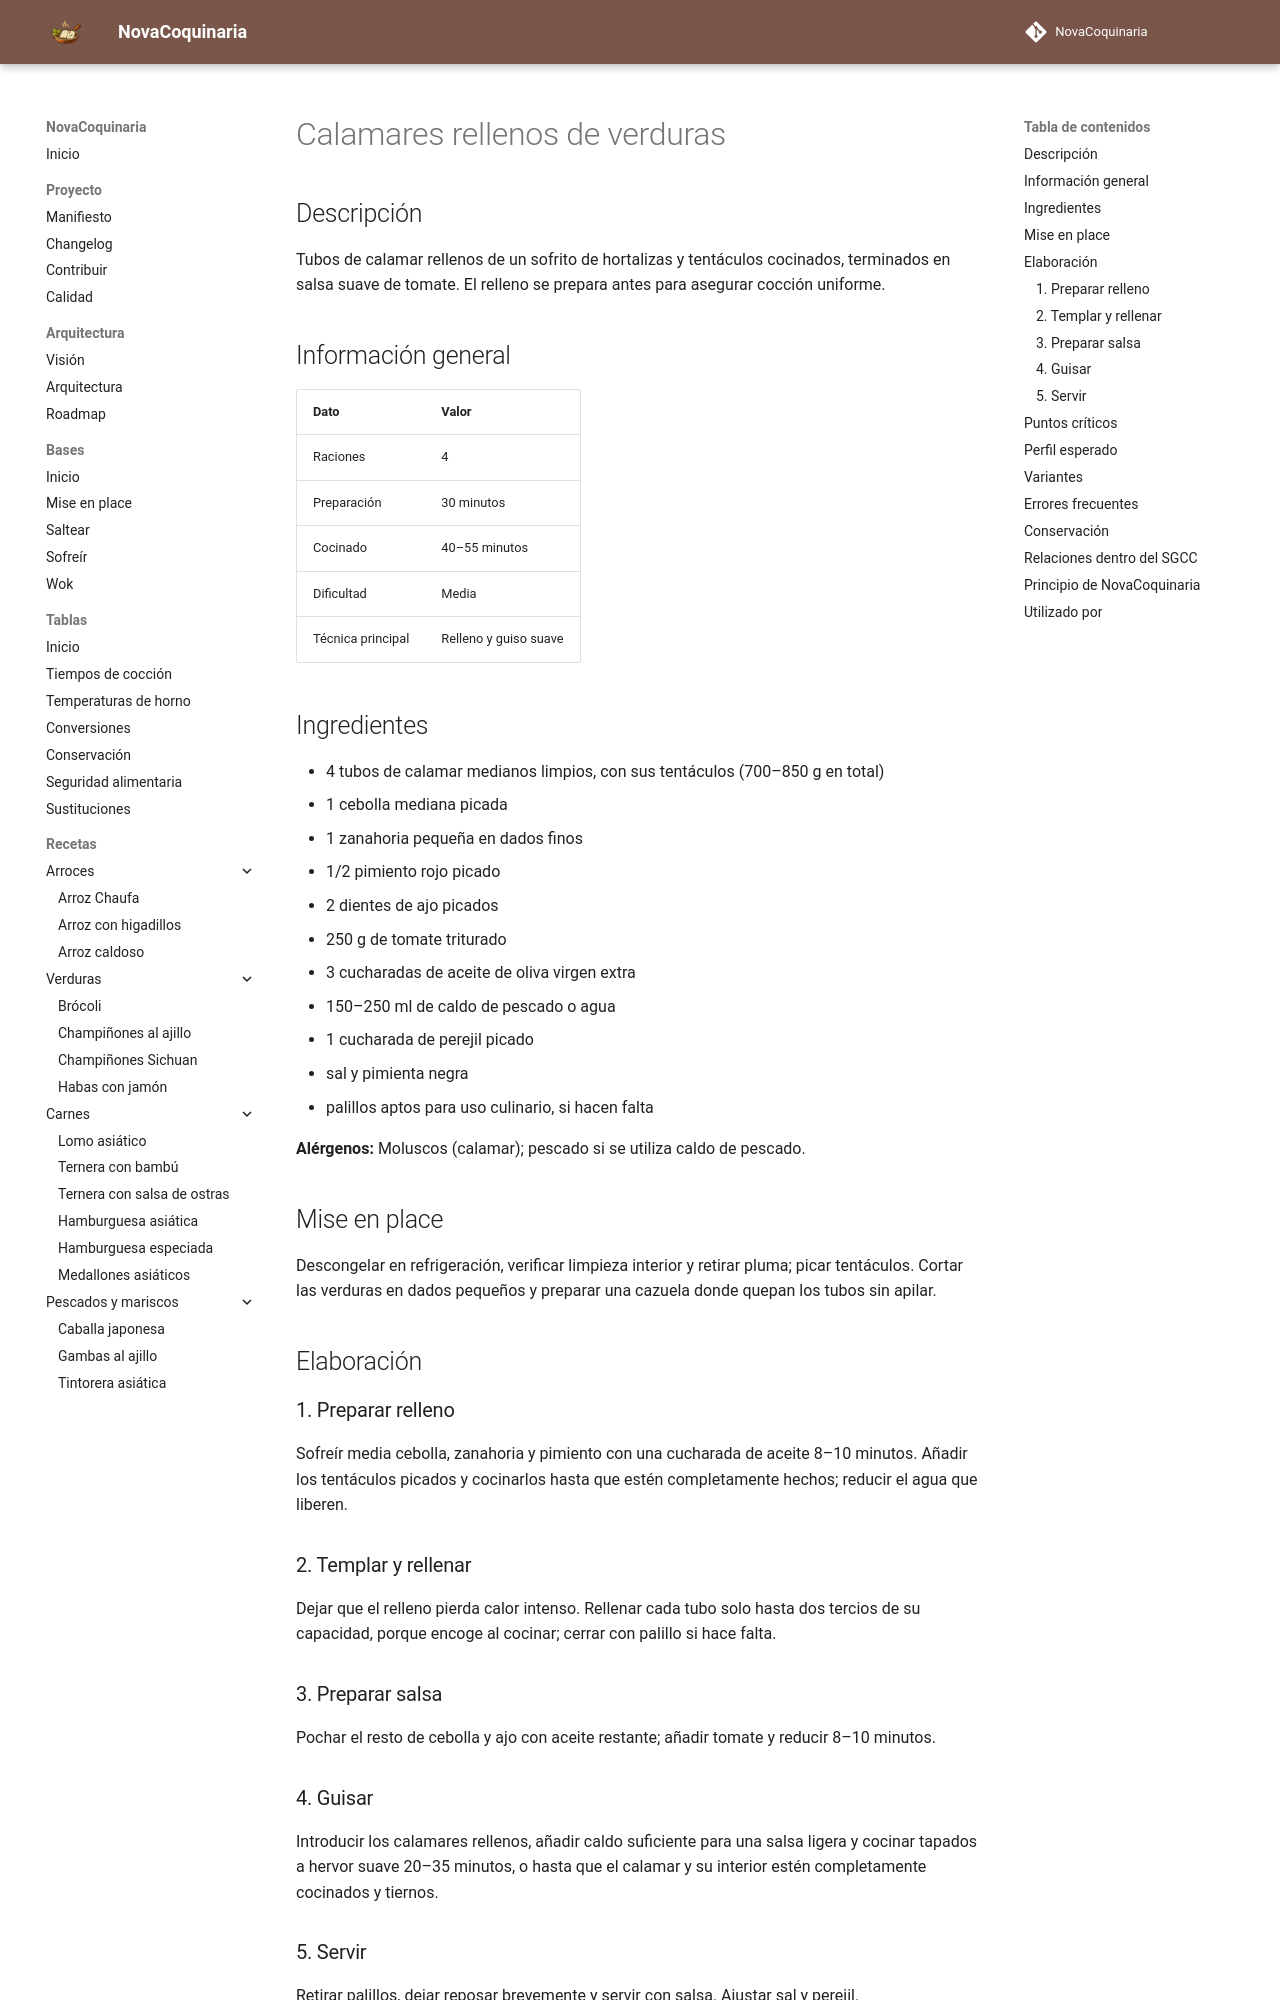

repository: fran-eliot/NovaCoquinaria · page: 06_Pescados_y_Mariscos/calamares_rellenos_de_verduras.html · generator: mkdocs

---
id: REC-0135
tipo: receta
titulo: Calamares rellenos de verduras
categoria: Pescados y Mariscos
estado: borrador
version: 1.0.0
ultima_revision: 2026-11-14
etiquetas:
  - calamar
  - relleno
  - verduras
  - guiso
---

# Calamares rellenos de verduras

## Descripción

Tubos de calamar rellenos de un sofrito de hortalizas y tentáculos cocinados, terminados en salsa suave de tomate. El relleno se prepara antes para asegurar cocción uniforme.

## Información general

| Dato | Valor |
|---|---|
| Raciones | 4 |
| Preparación | 30 minutos |
| Cocinado | 40–55 minutos |
| Dificultad | Media |
| Técnica principal | Relleno y guiso suave |

## Ingredientes

- 4 tubos de calamar medianos limpios, con sus tentáculos (700–850 g en total)
- 1 cebolla mediana picada
- 1 zanahoria pequeña en dados finos
- 1/2 pimiento rojo picado
- 2 dientes de ajo picados
- 250 g de tomate triturado
- 3 cucharadas de aceite de oliva virgen extra
- 150–250 ml de caldo de pescado o agua
- 1 cucharada de perejil picado
- sal y pimienta negra
- palillos aptos para uso culinario, si hacen falta

**Alérgenos:** Moluscos (calamar); pescado si se utiliza caldo de pescado.

## Mise en place

Descongelar en refrigeración, verificar limpieza interior y retirar pluma; picar tentáculos. Cortar las verduras en dados pequeños y preparar una cazuela donde quepan los tubos sin apilar.

## Elaboración

### 1. Preparar relleno

Sofreír media cebolla, zanahoria y pimiento con una cucharada de aceite 8–10 minutos. Añadir los tentáculos picados y cocinarlos hasta que estén completamente hechos; reducir el agua que liberen.

### 2. Templar y rellenar

Dejar que el relleno pierda calor intenso. Rellenar cada tubo solo hasta dos tercios de su capacidad, porque encoge al cocinar; cerrar con palillo si hace falta.

### 3. Preparar salsa

Pochar el resto de cebolla y ajo con aceite restante; añadir tomate y reducir 8–10 minutos.

### 4. Guisar

Introducir los calamares rellenos, añadir caldo suficiente para una salsa ligera y cocinar tapados a hervor suave 20–35 minutos, o hasta que el calamar y su interior estén completamente cocinados y tiernos.
